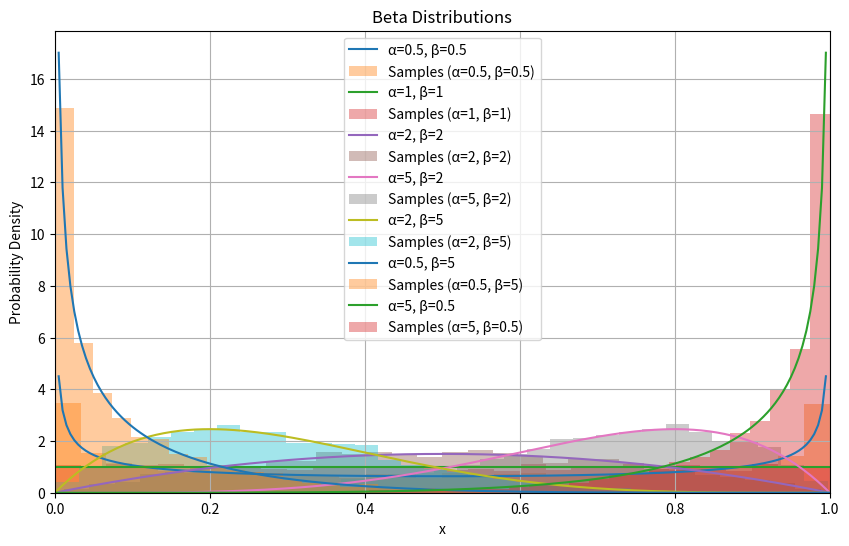

Here is the Python script that generated this plot:
import numpy as np
import matplotlib.pyplot as plt
from scipy.stats import beta

class BetaDistribution:
    def __init__(self, alpha, beta):
        """
        Represents a Beta distribution.

        Args:
            alpha: Shape parameter (alpha > 0).
            beta: Shape parameter (beta > 0).
        """
        if alpha <= 0 or beta <= 0:
            raise ValueError("Alpha and beta parameters must be greater than 0.")
        self.alpha = alpha
        self.beta = beta

    def pdf(self, x):
        """Calculates the probability density function (PDF) at x."""
        return beta.pdf(x, self.alpha, self.beta)

    def sample(self, n_samples=1000):  # sample method
        """Generates random samples from the Beta distribution."""
        return beta.rvs(self.alpha, self.beta, size=n_samples)


# Example usage:
# Create instances of the BetaDistribution class with different parameters:

distributions = [
    BetaDistribution(0.5, 0.5),    # U-shaped
    BetaDistribution(1, 1),        # Uniform
    BetaDistribution(2, 2),        # Bell-shaped, symmetric
    BetaDistribution(5, 2),        # Right-skewed
    BetaDistribution(2, 5),        # Left-skewed
    BetaDistribution(0.5, 5),      # J-shaped
    BetaDistribution(5, 0.5)     # Reverse J-shaped

]


# Plotting
x = np.linspace(0, 1, 200)  # Adjust as needed


plt.figure(figsize=(10, 6))
for dist in distributions:
    plt.plot(x, dist.pdf(x), label=f"α={dist.alpha}, β={dist.beta}")
    samples = dist.sample(n_samples=5000) # Example of generating samples.
    plt.hist(samples, bins=30, density=True, alpha=0.4, label=f"Samples (α={dist.alpha}, β={dist.beta})") # Histogram of samples

plt.xlabel("x")
plt.ylabel("Probability Density")
plt.title("Beta Distributions")
plt.xlim(0, 1)
plt.ylim(0, None)  # Dynamically adjust y-axis limits
plt.grid(True)
plt.legend()
plt.show()